Photos from the image-classification dataset "overlays" in the GitHub repository Paras-so/Rice-leaf-disease-predictor. Its 6 classes are: bacterial leaf blight, brown spot, healthy, leaf blast, leaf scald, narrow brown spot.

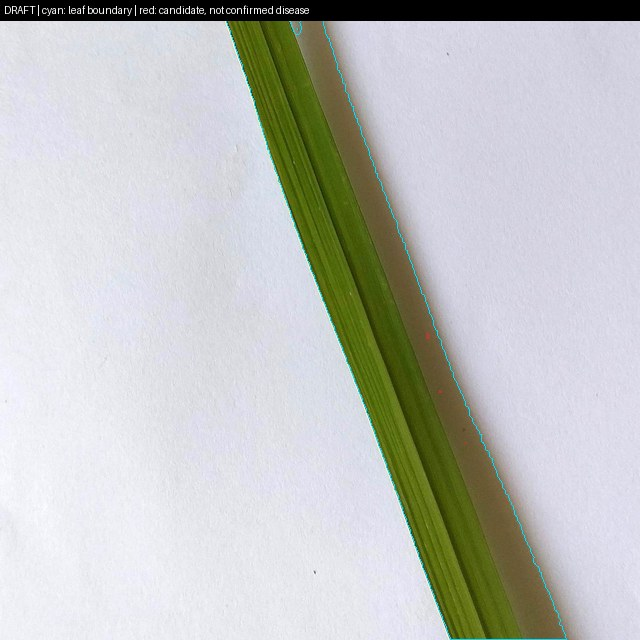
Label: healthy

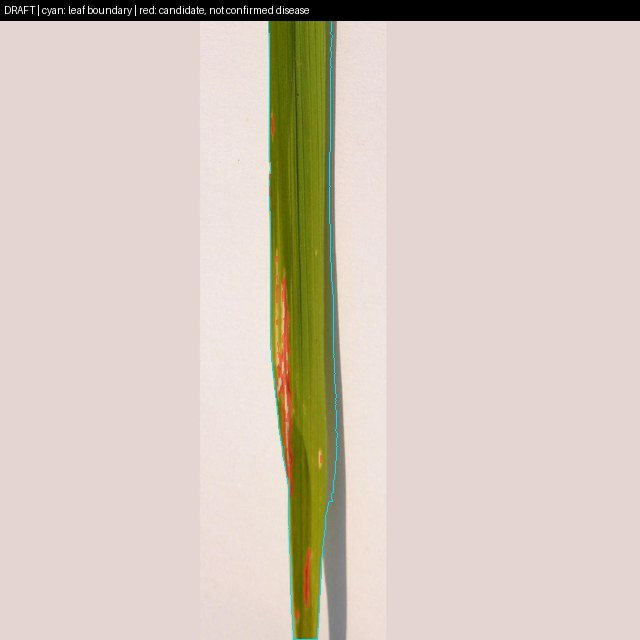
Label: bacterial leaf blight

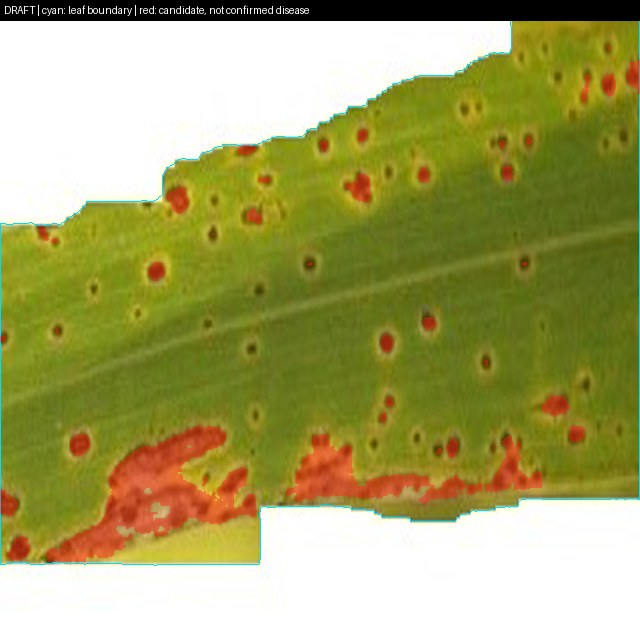
Label: brown spot

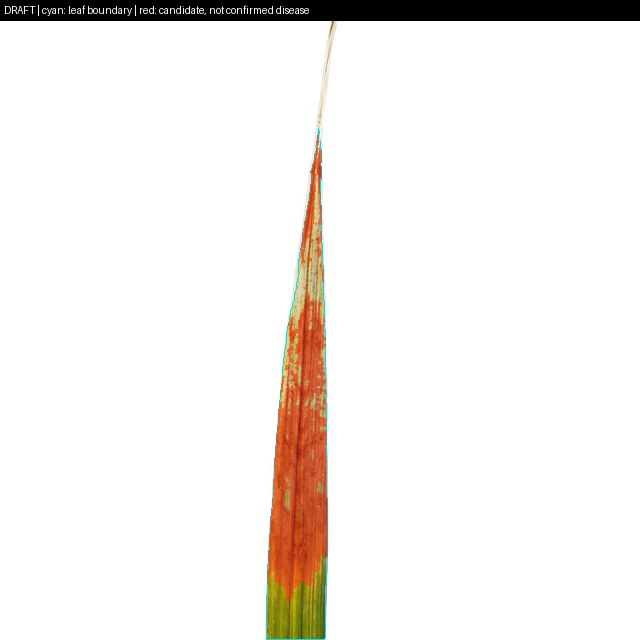
Label: leaf scald

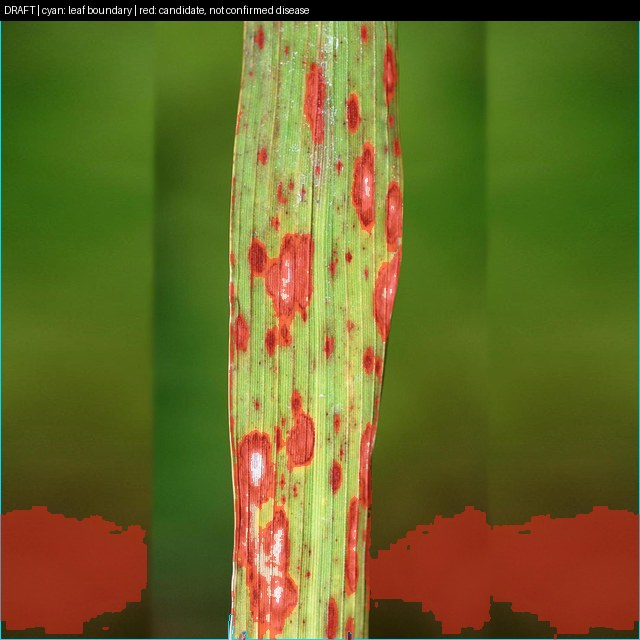
Label: leaf blast

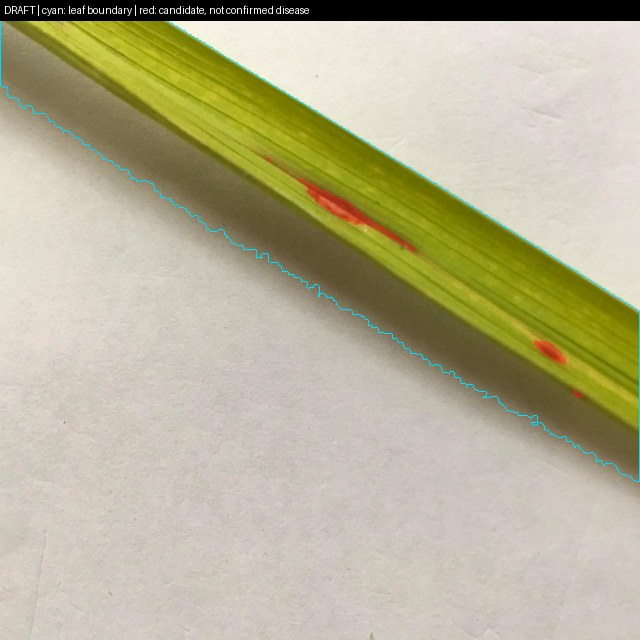
Label: leaf blast
